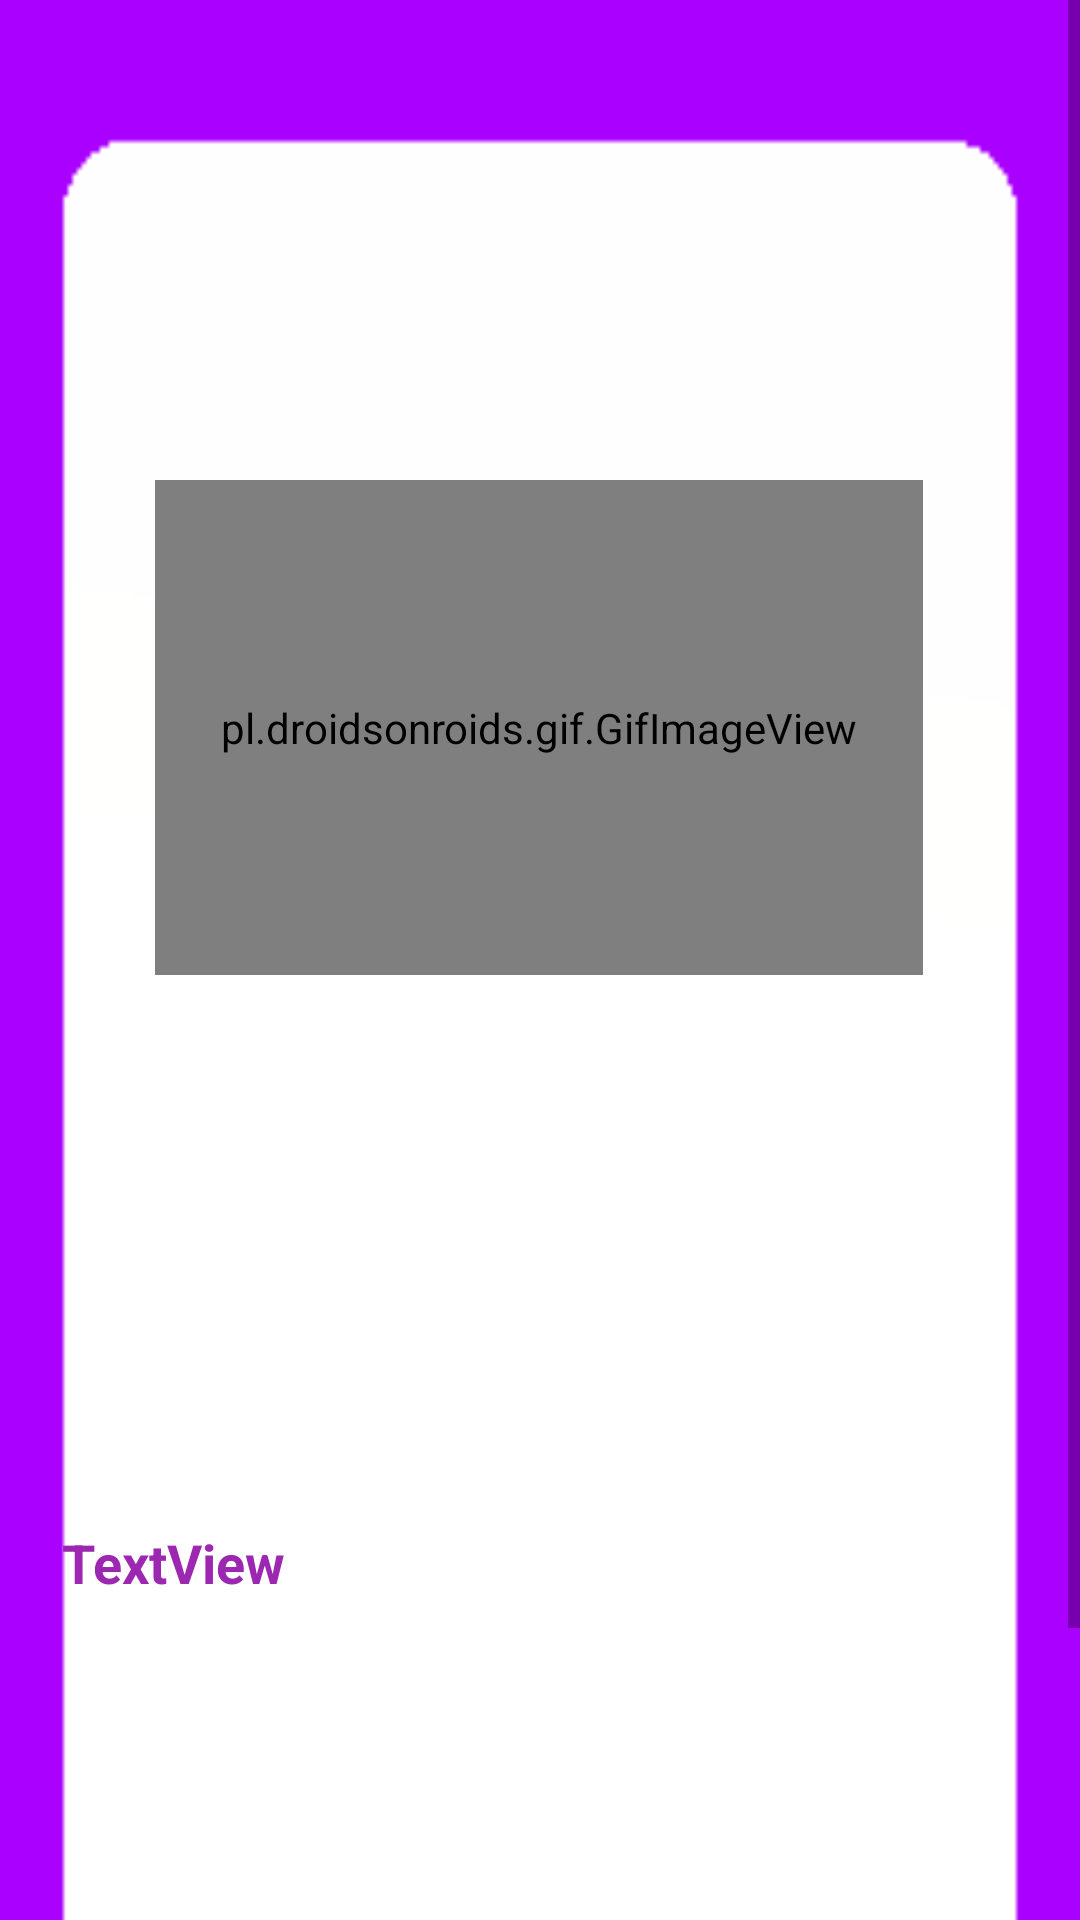

Layout XML and referenced resources for this Android screen:
<!-- AndroidManifest.xml: application theme Theme.LoginApp -->
<!-- res/layout/activity_javaquiz2.xml -->
<?xml version="1.0" encoding="utf-8"?>
<ScrollView xmlns:android="http://schemas.android.com/apk/res/android"
    xmlns:app="http://schemas.android.com/apk/res-auto"
    xmlns:tools="http://schemas.android.com/tools"
    android:layout_width="match_parent"
    android:layout_height="match_parent">

    <androidx.constraintlayout.widget.ConstraintLayout
        android:layout_width="match_parent"
        android:layout_height="match_parent"
        android:background="@drawable/finalimage7"
        tools:context=".javaquiz2">


        <pl.droidsonroids.gif.GifImageView
            android:id="@+id/gifImageView"
            android:layout_width="256dp"
            android:layout_height="165dp"
            android:layout_marginTop="160dp"
            android:src="@drawable/programming_gif"
            app:layout_constraintEnd_toEndOf="parent"
            app:layout_constraintHorizontal_bias="0.496"
            app:layout_constraintStart_toStartOf="parent"
            app:layout_constraintTop_toTopOf="parent" />

        <TextView
            android:id="@+id/textView2"
            android:layout_width="319dp"
            android:layout_height="76dp"
            android:layout_marginTop="160dp"
            android:layout_marginBottom="160dp"

            android:text="TextView"
            android:textColor="#9C27B0"
            android:textSize="18sp"
            android:textStyle="bold"
            app:layout_constraintBottom_toBottomOf="parent"
            app:layout_constraintEnd_toEndOf="parent"

            app:layout_constraintStart_toStartOf="parent"
            app:layout_constraintTop_toBottomOf="@+id/gifImageView"
            app:layout_constraintVertical_bias="0.703" />

        <Button
            android:id="@+id/button23"
            android:layout_width="139dp"
            android:layout_height="56dp"
            android:layout_marginTop="64dp"
            android:layout_marginBottom="50dp"
            android:backgroundTint="#FFFFFF"
            android:text="REVIEW"
            android:textColor="#AA00FF"

            android:textSize="18sp"
            android:textStyle="bold"
            app:layout_constraintBottom_toBottomOf="parent"
            app:layout_constraintEnd_toEndOf="parent"
            app:layout_constraintStart_toStartOf="parent"
            app:layout_constraintTop_toBottomOf="@+id/textView2"
            app:layout_constraintVertical_bias="0.0" />


    </androidx.constraintlayout.widget.ConstraintLayout>
</ScrollView>
<!-- resources referenced by this layout -->
<resources>
  <!-- drawable finalimage7: png bitmap (drawable, 1720 bytes) -->
  <style name="Theme.LoginApp" parent="Theme.MaterialComponents.DayNight.DarkActionBar">
          
          <item name="colorPrimary">@color/purple_500</item>
          <item name="colorPrimaryVariant">@color/purple_700</item>
          <item name="colorOnPrimary">@color/white</item>
          
          <item name="colorSecondary">@color/teal_200</item>
          <item name="colorSecondaryVariant">@color/teal_700</item>
  
          
          <item name="android:statusBarColor" tools:targetApi="l">#A024B8</item>
          
      </style>
  <color name="purple_500">#FF6200EE</color>
  <color name="purple_700">#FF3700B3</color>
  <color name="white">#FFFFFFFF</color>
  <color name="teal_200">#FF03DAC5</color>
  <color name="teal_700">#FF018786</color>
</resources>
